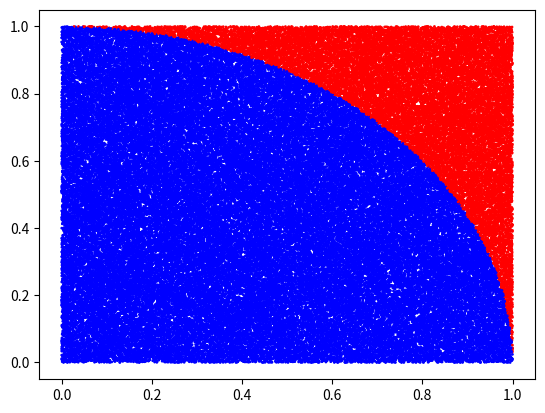

Recreate this plot in Python.
import random
import matplotlib.pyplot as plt

n = 100000
dentro = 0
x_vals = []
y_vals = []

for _ in range(n):
    x = random.random()
    y = random.random()
    x_vals.append(x)
    y_vals.append(y)
    if x**2 + y**2 <= 1: dentro += 1

pi_aprox = 4 * dentro / n
print("Estimación de π:", pi_aprox)
plt.scatter(x_vals, y_vals, c=['blue' if xi**2 + yi**2 <= 1 else 'red' for xi, yi in zip(x_vals, y_vals)], s=1)
plt.show()
